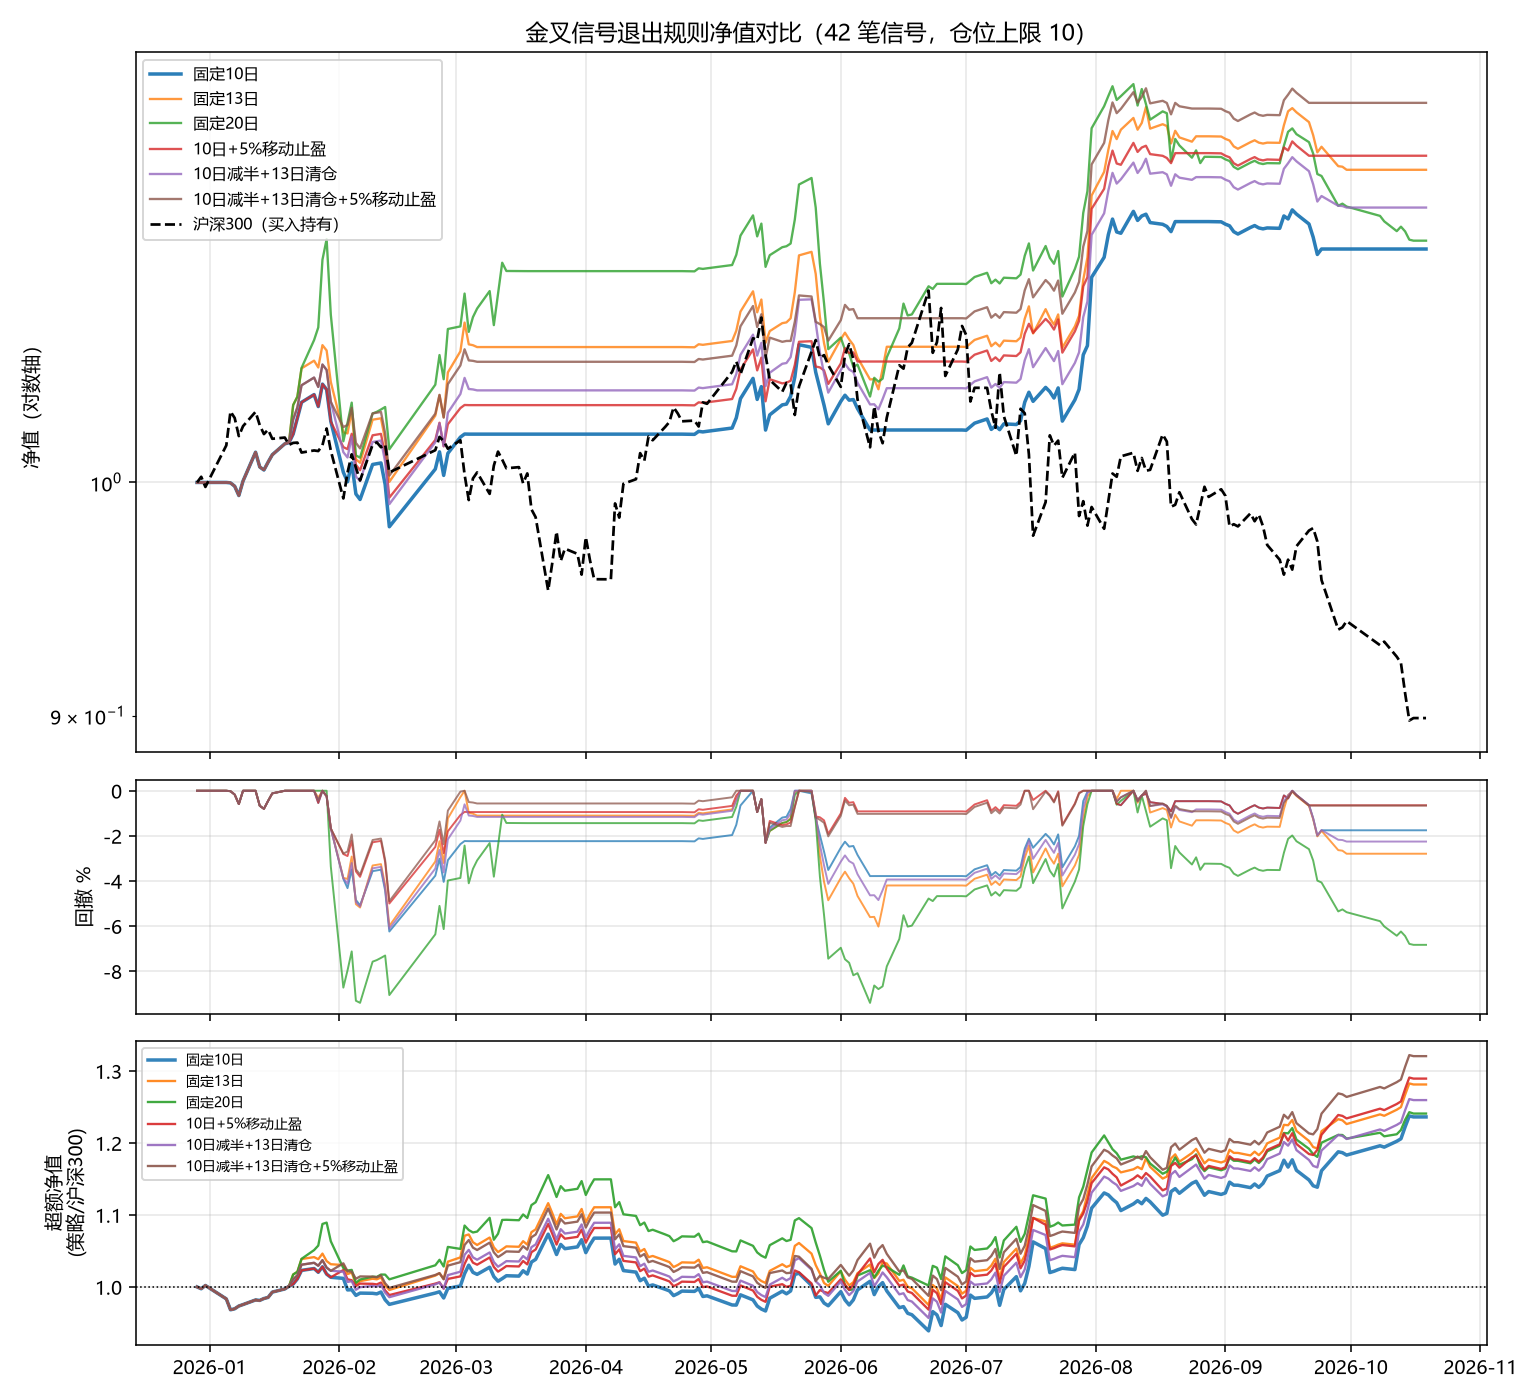

Data behind this chart, as committed beside it:
日期, 固定10日, 固定13日, 固定20日, 10日+5%移动止盈, 10日减半+13日清仓, 10日减半+13日清仓+5%移动止盈
2025-12-29, 1.0, 1.0, 1.0, 1.0, 1.0, 1.0
2025-12-30, 1.0, 1.0, 1.0, 1.0, 1.0, 1.0
2025-12-31, 1.0, 1.0, 1.0, 1.0, 1.0, 1.0
2026-01-05, 1.0, 1.0, 1.0, 1.0, 1.0, 1.0
2026-01-06, 0.9998, 0.9998, 0.9998, 0.9998, 0.9998, 0.9998
2026-01-07, 0.9983, 0.9983, 0.9983, 0.9983, 0.9983, 0.9983
2026-01-08, 0.9941, 0.9941, 0.9941, 0.9941, 0.9941, 0.9941
2026-01-09, 1.001, 1.001, 1.001, 1.001, 1.001, 1.001
2026-01-12, 1.014, 1.014, 1.014, 1.014, 1.014, 1.014
2026-01-13, 1.007, 1.007, 1.007, 1.007, 1.007, 1.007
2026-01-14, 1.006, 1.006, 1.006, 1.006, 1.006, 1.006
2026-01-15, 1.009, 1.009, 1.009, 1.009, 1.009, 1.009
2026-01-16, 1.013, 1.013, 1.013, 1.013, 1.013, 1.013
2026-01-19, 1.018, 1.018, 1.018, 1.018, 1.018, 1.018
2026-01-20, 1.018, 1.018, 1.018, 1.018, 1.018, 1.018
2026-01-21, 1.022, 1.036, 1.036, 1.022, 1.029, 1.029
2026-01-22, 1.03, 1.04, 1.04, 1.03, 1.035, 1.035
2026-01-23, 1.037, 1.053, 1.053, 1.037, 1.045, 1.045
2026-01-26, 1.041, 1.057, 1.066, 1.041, 1.049, 1.049
2026-01-27, 1.035, 1.053, 1.073, 1.035, 1.044, 1.044
2026-01-28, 1.045, 1.064, 1.106, 1.045, 1.055, 1.055
2026-01-29, 1.043, 1.061, 1.116, 1.043, 1.052, 1.052
2026-01-30, 1.028, 1.046, 1.079, 1.028, 1.037, 1.037
2026-02-02, 1.005, 1.023, 1.019, 1.016, 1.014, 1.025
2026-02-03, 1, 1.022, 1.027, 1.015, 1.011, 1.026
2026-02-04, 1.009, 1.033, 1.037, 1.022, 1.021, 1.034
2026-02-05, 0.9948, 1.011, 1.012, 1.008, 1.003, 1.018
2026-02-06, 0.9923, 1.009, 1.011, 1.006, 1.001, 1.016
2026-02-09, 1.008, 1.029, 1.032, 1.022, 1.018, 1.032
2026-02-10, 1.008, 1.029, 1.032, 1.022, 1.019, 1.032
2026-02-11, 1.009, 1.029, 1.034, 1.022, 1.019, 1.032
2026-02-12, 0.9991, 1.019, 1.035, 1.012, 1.009, 1.022
2026-02-13, 0.9802, 1, 1.015, 0.9932, 0.9902, 1.003
2026-02-24, 1.006, 1.031, 1.045, 1.019, 1.018, 1.032
2026-02-25, 1.014, 1.04, 1.059, 1.027, 1.027, 1.04
2026-02-26, 1.003, 1.03, 1.048, 1.016, 1.017, 1.03
2026-02-27, 1.013, 1.051, 1.072, 1.027, 1.032, 1.045
2026-03-02, 1.021, 1.061, 1.073, 1.034, 1.041, 1.054
2026-03-03, 1.022, 1.075, 1.089, 1.036, 1.048, 1.062
2026-03-04, 1.022, 1.064, 1.07, 1.036, 1.043, 1.057
2026-03-05, 1.022, 1.064, 1.078, 1.036, 1.043, 1.057
2026-03-06, 1.022, 1.063, 1.082, 1.036, 1.043, 1.056
2026-03-09, 1.022, 1.063, 1.09, 1.036, 1.043, 1.056
2026-03-10, 1.022, 1.063, 1.074, 1.036, 1.043, 1.056
2026-03-11, 1.022, 1.063, 1.089, 1.036, 1.043, 1.056
2026-03-12, 1.022, 1.063, 1.104, 1.036, 1.043, 1.056
2026-03-13, 1.022, 1.063, 1.1, 1.036, 1.043, 1.056
2026-03-16, 1.022, 1.063, 1.1, 1.036, 1.043, 1.056
2026-03-17, 1.022, 1.063, 1.1, 1.036, 1.043, 1.056
2026-03-18, 1.022, 1.063, 1.1, 1.036, 1.043, 1.056
2026-03-19, 1.022, 1.063, 1.1, 1.036, 1.043, 1.056
2026-03-20, 1.022, 1.063, 1.1, 1.036, 1.043, 1.056
2026-03-23, 1.022, 1.063, 1.1, 1.036, 1.043, 1.056
2026-03-24, 1.022, 1.063, 1.1, 1.036, 1.043, 1.056
2026-03-25, 1.022, 1.063, 1.1, 1.036, 1.043, 1.056
2026-03-26, 1.022, 1.063, 1.1, 1.036, 1.043, 1.056
2026-03-27, 1.022, 1.063, 1.1, 1.036, 1.043, 1.056
2026-03-30, 1.022, 1.063, 1.1, 1.036, 1.043, 1.056
2026-03-31, 1.022, 1.063, 1.1, 1.036, 1.043, 1.056
2026-04-01, 1.022, 1.063, 1.1, 1.036, 1.043, 1.056
... 132 more rows
